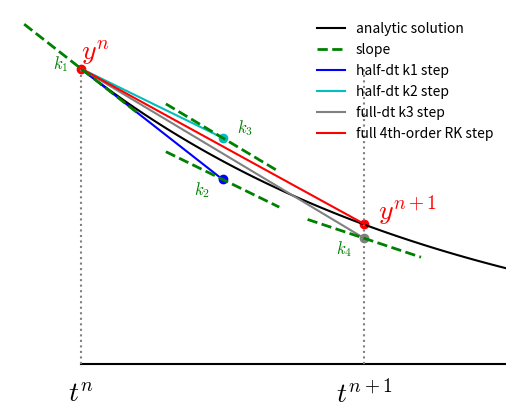

The matplotlib source for this figure:
# make a plot of what the 4th-order Runge-Kutta is doing using the
# example dy/dt = -y (this comes from Garcia).

from __future__ import print_function


import numpy as np
import matplotlib.pyplot as plt
import matplotlib as mpl

mpl.rcParams['mathtext.fontset'] = 'cm'
mpl.rcParams['mathtext.rm'] = 'serif'


def rhs(y):
    """ return dy/dt """
    return -y

def exact(t):
    """ analytic solution """
    return np.exp(-t)


# frame 1 -- show the initial condition (y^n)

y0 = 1.0
t0 = 0.0

dt = 0.75

tt = np.linspace(t0, t0+2.0*dt, 100)


def start():
    """ default starting point """

    plt.plot(tt, exact(tt), label="analytic solution", color="k")

    # draw the timeline
    plt.plot(tt, 0*tt, color="k")

    # label the current point
    plt.scatter([t0], [y0], color="r")
    plt.text(t0, y0+0.03, r"$y^n$", 
               horizontalalignment="left", color="r", fontsize=20) 

    plt.plot([t0,t0], [0, y0], ls=":", color="0.5")
    plt.text(t0, -0.05, r"$t^n$", 
               verticalalignment="top", horizontalalignment="center",
               fontsize=20)


    # illustrate where t^n+1 is
    plt.plot([t0+dt,t0+dt], [0, y0], ls=":", color="0.5")
    plt.text(t0+dt, -0.05, r"$t^{n+1}$", 
               verticalalignment="top", horizontalalignment="center",
               fontsize=20)


start()

plt.axis("off")

leg = plt.legend(frameon=False, fontsize="medium", loc=1)

plt.xlim(t0-0.25*dt, t0+1.5*dt)
plt.ylim(-0.05, 1.2)

#plt.tight_layout()
plt.savefig("rk4_initial.png", bbox_inches='tight', dpi=150)


# now draw the solution Euler would get
slope = rhs(y0)
tEuler = np.linspace(t0, t0+dt, 2)
yEuler = y0 + slope*(tEuler-t0)

plt.plot(tEuler, yEuler, label="Euler step")

plt.scatter([tEuler[1]], [yEuler[1]], color="r")
plt.text(tEuler[1]+0.015, yEuler[1], r"$y^{n+1}$", 
           horizontalalignment="left", verticalalignment="center",
           color="r", fontsize=20) 


leg = plt.legend(frameon=False, fontsize="medium", loc=1)

plt.xlim(t0-0.25*dt, t0+1.5*dt)
plt.ylim(-0.05, 1.2)

#plt.tight_layout()
plt.savefig("rk4_Euler.png", bbox_inches='tight', dpi=150)


#----------------------------------------------------------------------------
# show k1 slope 
plt.clf()
start()

plt.axis("off")

k1 = rhs(y0)
tSlope = np.linspace(t0-0.2*dt, t0+0.2*dt, 2)
ySlope = y0 + k1*(tSlope - t0)

plt.plot(tSlope, ySlope, label=r"slope", color="g", ls="--", lw=2, zorder=10)
plt.text(t0-0.1*dt, y0, r"$k_1$", color="g", fontsize="large")

leg = plt.legend(frameon=False, fontsize="medium", loc=1)

plt.xlim(t0-0.25*dt, t0+1.5*dt)
plt.ylim(-0.05, 1.2)

#plt.tight_layout()
plt.savefig("rk4_k1.png", bbox_inches='tight', dpi=150)


#----------------------------------------------------------------------------
# follow k1 to define k2

ytmp = y0 + k1*0.5*dt
k2 = rhs(ytmp)

# draw the k1 half step
plt.plot([t0, t0+0.5*dt], [y0, ytmp], color="b", label="half-dt k1 step")
plt.scatter(t0+0.5*dt, ytmp, color="b")

# draw slope there

tSlope = np.linspace(t0+0.5*dt-0.2*dt, t0+0.5*dt+0.2*dt, 2)
ySlope = ytmp + k2*(tSlope - (t0 + 0.5*dt))

plt.plot(tSlope, ySlope, color="g", ls="--", lw=2)
plt.text(t0+0.5*dt-0.1*dt, ytmp, r"$k_2$", color="g", 
         verticalalignment="top", fontsize="large")

leg = plt.legend(frameon=False, fontsize="medium", loc=1)

plt.xlim(t0-0.25*dt, t0+1.5*dt)
plt.ylim(-0.05, 1.2)

#plt.tight_layout()
plt.savefig("rk4_k2.png", bbox_inches='tight', dpi=150)


#----------------------------------------------------------------------------
# follow k2 to define k3
ytmp = y0 + k2*0.5*dt
k3 = rhs(ytmp)

# draw k2 half step
plt.plot([t0, t0+0.5*dt], [y0, ytmp], color="c", label="half-dt k2 step")
plt.scatter(t0+0.5*dt, ytmp, color="c")

# draw slope there
ySlope = ytmp + k3*(tSlope - (t0 + 0.5*dt))
plt.plot(tSlope, ySlope, color="g", ls="--", lw=2)
plt.text(t0+0.5*dt+0.05*dt, ytmp, r"$k_3$", color="g", 
         verticalalignment="bottom", fontsize="large")

leg = plt.legend(frameon=False, fontsize="medium", loc=1)

plt.xlim(t0-0.25*dt, t0+1.5*dt)
plt.ylim(-0.05, 1.2)

#plt.tight_layout()
plt.savefig("rk4_k3.png", bbox_inches='tight', dpi=150)


#----------------------------------------------------------------------------
# follow k3 to define k4
ytmp = y0 + k3*dt
k4 = rhs(ytmp)

# draw k3 full step
plt.plot([t0, t0+dt], [y0, ytmp], color="0.5", label="full-dt k3 step")
plt.scatter(t0+dt, ytmp, color="0.5")

# draw slope there
tSlope2 = np.linspace(t0+dt-0.2*dt, t0+dt+0.2*dt, 2)
ySlope = ytmp + k4*(tSlope2 - (t0 + dt))
plt.plot(tSlope2, ySlope, color="g", ls="--", lw=2)
plt.text(t0+dt-0.1*dt, ytmp, r"$k_4$", color="g", 
         verticalalignment="top", fontsize="large")

leg = plt.legend(frameon=False, fontsize="medium", loc=1)

plt.xlim(t0-0.25*dt, t0+1.5*dt)
plt.ylim(-0.05, 1.2)

#plt.tight_layout()
plt.savefig("rk4_k4.png", bbox_inches='tight', dpi=150)



#----------------------------------------------------------------------------
# final RK-4 step
ynew = y0 + (dt/6.0)*(k1 + 2.0*k2 + 2.0*k3 + k4)


# draw full RK-4 step
plt.plot([t0, t0+dt], [y0, ynew], color="r", label="full 4th-order RK step")
plt.scatter(t0+dt, ynew, color="r")
plt.text(t0+1.05*dt, ynew+0.015, r"$y^{n+1}$", color = "r", 
           horizontalalignment="left", fontsize=20)

leg = plt.legend(frameon=False, fontsize="medium", loc=1)

plt.xlim(t0-0.25*dt, t0+1.5*dt)
plt.ylim(-0.05, 1.2)

#plt.tight_layout()
plt.savefig("rk4_final.png", bbox_inches='tight', dpi=150)

